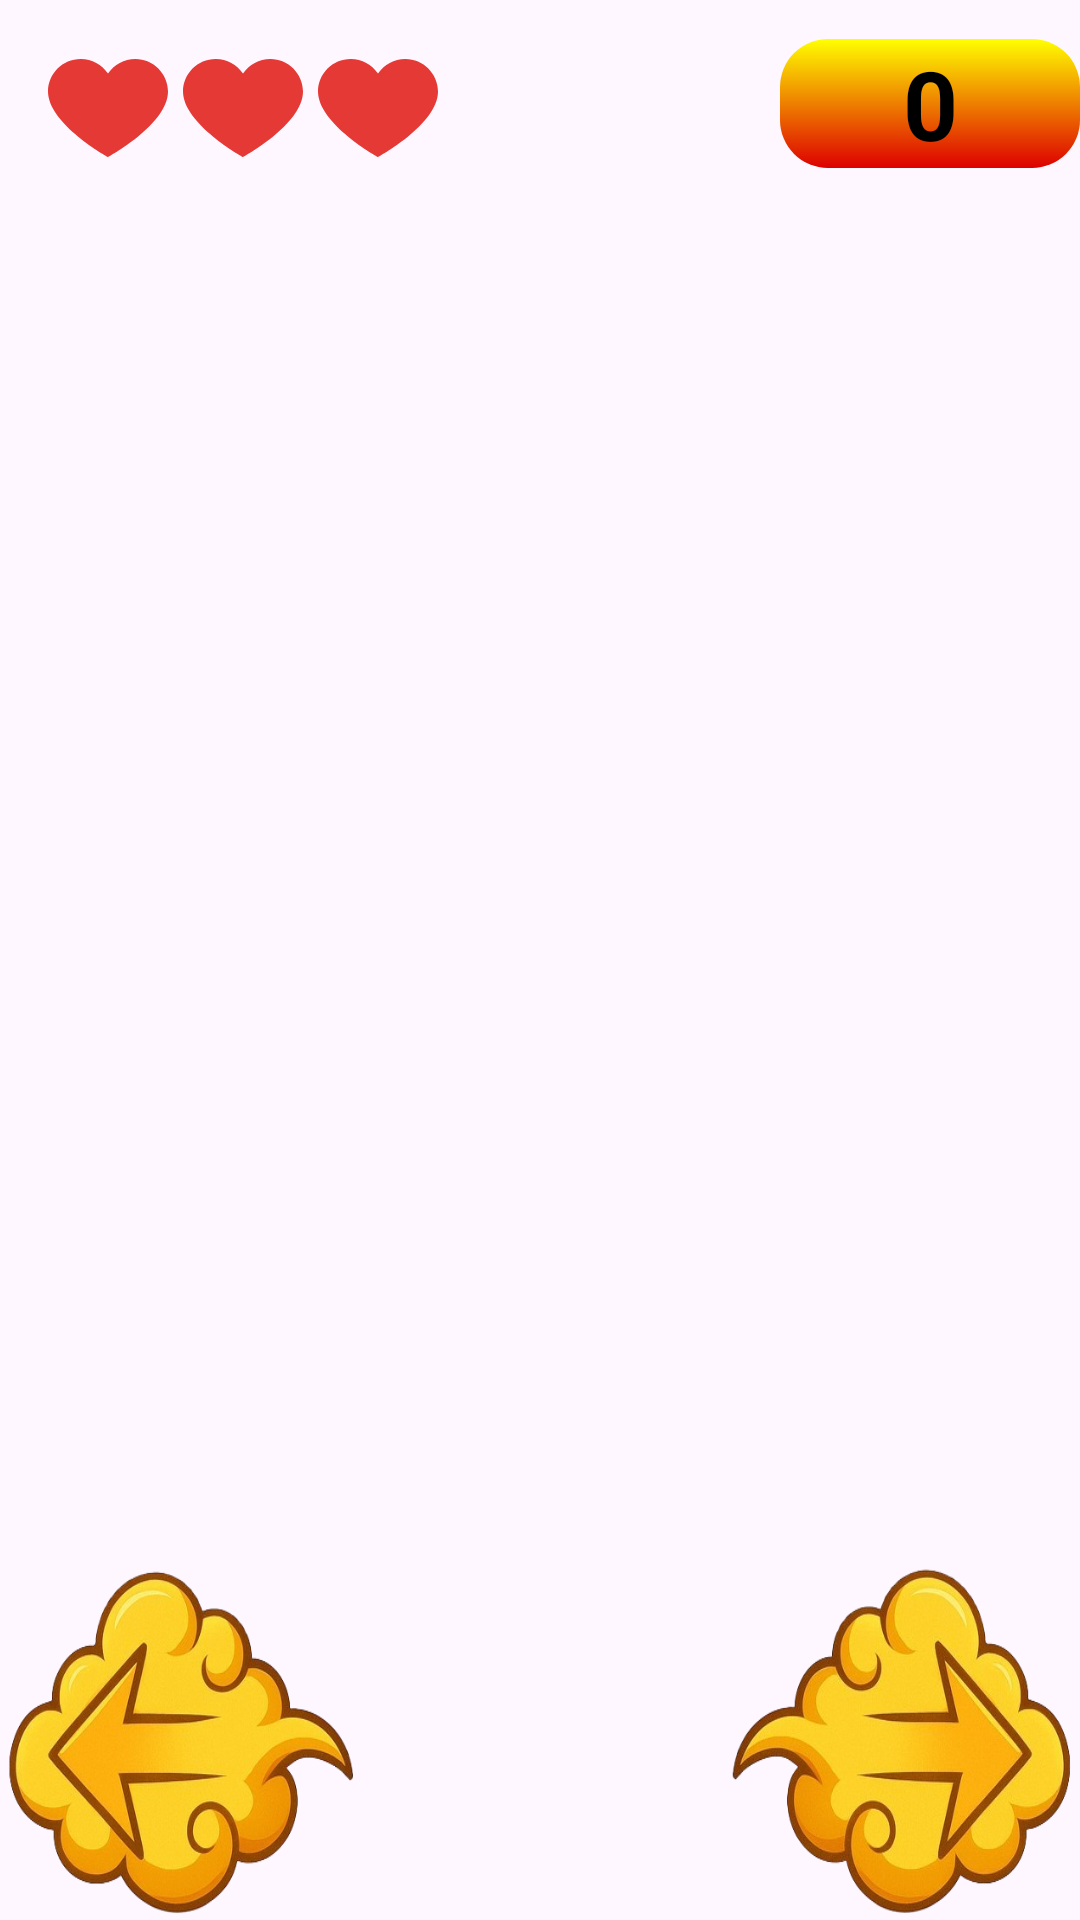

Produce the Android XML layout that renders to this screen, including the resource entries it uses.
<!-- AndroidManifest.xml: application theme Theme.First_Assignment_Game -->
<!-- res/layout/activity_game.xml -->
<?xml version="1.0" encoding="utf-8"?>
<RelativeLayout xmlns:android="http://schemas.android.com/apk/res/android"
    xmlns:app="http://schemas.android.com/apk/res-auto"
    xmlns:tools="http://schemas.android.com/tools"
    android:id="@+id/game_LAYOUT_screen"
    android:layout_width="match_parent"
    android:layout_height="match_parent"
    tools:context=".GameActivity"
    >

<androidx.constraintlayout.widget.ConstraintLayout
    android:id="@+id/game_LAYOUT_header"
    android:layout_width="match_parent"
    android:layout_height="wrap_content"
    android:layout_alignParentTop="true"
    android:layout_alignParentLeft="true"


    >

    <androidx.appcompat.widget.LinearLayoutCompat
        android:id="@+id/game_LAYOUT_hearts"
        android:layout_width="wrap_content"
        android:layout_height="wrap_content"
        android:paddingTop="@dimen/default_padding"
        android:paddingLeft="@dimen/default_padding"
        >

        <androidx.appcompat.widget.AppCompatImageView
            android:id="@+id/game_IMG_heart0"
            android:layout_width="@dimen/heart_size"
            android:layout_height="@dimen/heart_size"
            app:srcCompat="@drawable/heart"
            />

        <androidx.appcompat.widget.AppCompatImageView
            android:id="@+id/game_IMG_heart1"
            android:layout_width="@dimen/heart_size"
            android:layout_height="@dimen/heart_size"
            app:srcCompat="@drawable/heart"
            android:layout_marginHorizontal="@dimen/small_margin"/>

        <androidx.appcompat.widget.AppCompatImageView
            android:id="@+id/game_IMG_heart2"
            android:layout_width="@dimen/heart_size"
            android:layout_height="@dimen/heart_size"
            app:srcCompat="@drawable/heart"

            />

    </androidx.appcompat.widget.LinearLayoutCompat>



    <androidx.appcompat.widget.AppCompatTextView
        android:id="@+id/game_LBL_odometer"
        android:layout_width="wrap_content"
        android:layout_height="wrap_content"
        android:textSize="@dimen/text_size"
        android:minWidth="100dp"
        android:text="0"
        android:textStyle="bold"
        android:gravity="center"
        android:textColor="@color/black"
        app:layout_constraintEnd_toEndOf="@id/game_LAYOUT_header"
        android:background="@drawable/btn_gradient"
        app:layout_constraintBottom_toBottomOf="@id/game_LAYOUT_header"

        />
</androidx.constraintlayout.widget.ConstraintLayout>




    <GridLayout
        android:id="@+id/game_GRID_board"
        android:layout_width="match_parent"
        android:layout_below="@id/game_LAYOUT_header"
        android:layout_above="@id/game_LAYOUT_buttons"
        android:columnCount="5"
        android:rowCount="5"
        android:layout_height="match_parent"
        >

        
        <FrameLayout
            android:id="@+id/cell_0_0"
            android:layout_width="0dp"
            android:layout_height="0dp"
            android:layout_columnWeight="1"
            android:layout_rowWeight="1" />

        <FrameLayout
            android:id="@+id/cell_0_1"
            android:layout_width="0dp"
            android:layout_height="0dp"
            android:layout_columnWeight="1"
            android:layout_rowWeight="1" />

        <FrameLayout
            android:id="@+id/cell_0_2"
            android:layout_width="0dp"
            android:layout_height="0dp"
            android:layout_columnWeight="1"
            android:layout_rowWeight="1" />

        <FrameLayout
            android:id="@+id/cell_0_3"
            android:layout_width="0dp"
            android:layout_height="0dp"
            android:layout_columnWeight="1"
            android:layout_rowWeight="1" />

        <FrameLayout
            android:id="@+id/cell_0_4"
            android:layout_width="0dp"
            android:layout_height="0dp"
            android:layout_columnWeight="1"
            android:layout_rowWeight="1" />

        
        <FrameLayout
            android:id="@+id/cell_1_0"
            android:layout_width="0dp"
            android:layout_height="0dp"
            android:layout_columnWeight="1"
            android:layout_rowWeight="1" />

        <FrameLayout
            android:id="@+id/cell_1_1"
            android:layout_width="0dp"
            android:layout_height="0dp"
            android:layout_columnWeight="1"
            android:layout_rowWeight="1" />

        <FrameLayout
            android:id="@+id/cell_1_2"
            android:layout_width="0dp"
            android:layout_height="0dp"
            android:layout_columnWeight="1"
            android:layout_rowWeight="1" />

        <FrameLayout
            android:id="@+id/cell_1_3"
            android:layout_width="0dp"
            android:layout_height="0dp"
            android:layout_columnWeight="1"
            android:layout_rowWeight="1" />

        <FrameLayout
            android:id="@+id/cell_1_4"
            android:layout_width="0dp"
            android:layout_height="0dp"
            android:layout_columnWeight="1"
            android:layout_rowWeight="1" />

        
        <FrameLayout
            android:id="@+id/cell_2_0"
            android:layout_width="0dp"
            android:layout_height="0dp"
            android:layout_columnWeight="1"
            android:layout_rowWeight="1" />

        <FrameLayout
            android:id="@+id/cell_2_1"
            android:layout_width="0dp"
            android:layout_height="0dp"
            android:layout_columnWeight="1"
            android:layout_rowWeight="1" />

        <FrameLayout
            android:id="@+id/cell_2_2"
            android:layout_width="0dp"
            android:layout_height="0dp"
            android:layout_columnWeight="1"
            android:layout_rowWeight="1" />

        <FrameLayout
            android:id="@+id/cell_2_3"
            android:layout_width="0dp"
            android:layout_height="0dp"
            android:layout_columnWeight="1"
            android:layout_rowWeight="1" />

        <FrameLayout
            android:id="@+id/cell_2_4"
            android:layout_width="0dp"
            android:layout_height="0dp"
            android:layout_columnWeight="1"
            android:layout_rowWeight="1" />

        
        <FrameLayout
            android:id="@+id/cell_3_0"
            android:layout_width="0dp"
            android:layout_height="0dp"
            android:layout_columnWeight="1"
            android:layout_rowWeight="1" />

        <FrameLayout
            android:id="@+id/cell_3_1"
            android:layout_width="0dp"
            android:layout_height="0dp"
            android:layout_columnWeight="1"
            android:layout_rowWeight="1" />

        <FrameLayout
            android:id="@+id/cell_3_2"
            android:layout_width="0dp"
            android:layout_height="0dp"
            android:layout_columnWeight="1"
            android:layout_rowWeight="1" />

        <FrameLayout
            android:id="@+id/cell_3_3"
            android:layout_width="0dp"
            android:layout_height="0dp"
            android:layout_columnWeight="1"
            android:layout_rowWeight="1" />

        <FrameLayout
            android:id="@+id/cell_3_4"
            android:layout_width="0dp"
            android:layout_height="0dp"
            android:layout_columnWeight="1"
            android:layout_rowWeight="1" />

        
        <FrameLayout
            android:id="@+id/cell_4_0"
            android:layout_width="0dp"
            android:layout_height="0dp"
            android:layout_columnWeight="1"
            android:layout_rowWeight="1" />

        <FrameLayout
            android:id="@+id/cell_4_1"
            android:layout_width="0dp"
            android:layout_height="0dp"
            android:layout_columnWeight="1"
            android:layout_rowWeight="1" />

        <FrameLayout
            android:id="@+id/cell_4_2"
            android:layout_width="0dp"
            android:layout_height="0dp"
            android:layout_columnWeight="1"
            android:layout_rowWeight="1" />

        <FrameLayout
            android:id="@+id/cell_4_3"
            android:layout_width="0dp"
            android:layout_height="0dp"
            android:layout_columnWeight="1"
            android:layout_rowWeight="1" />

        <FrameLayout
            android:id="@+id/cell_4_4"
            android:layout_width="0dp"
            android:layout_height="0dp"
            android:layout_columnWeight="1"
            android:layout_rowWeight="1" />

    </GridLayout>




    <androidx.appcompat.widget.LinearLayoutCompat
        android:id="@+id/game_LAYOUT_buttons"
        android:layout_width="match_parent"
        android:layout_height="wrap_content"
        android:layout_alignParentBottom="true"
        android:layout_centerHorizontal="true"
        >

        <androidx.appcompat.widget.AppCompatImageButton
            android:id="@+id/game_BTN_left"
            android:layout_width="0dp"
            android:layout_height="120dp"
            android:layout_weight="1"
            android:background="@drawable/arrow_left"
            android:text="" />

        <View
            android:layout_width="0dp"
            android:layout_height="0dp"
            android:layout_weight="1"
            />

        <androidx.appcompat.widget.AppCompatImageButton
            android:id="@+id/game_BTN_right"
            android:layout_width="0dp"
            android:layout_height="120dp"
            android:layout_weight="1"
            android:background="@drawable/arrow_right"
            android:text=""  />

    </androidx.appcompat.widget.LinearLayoutCompat>

</RelativeLayout>
<!-- resources referenced by this layout -->
<resources>
  <color name="black">#FF000000</color>
  <dimen name="default_padding">16dp</dimen>
  <dimen name="heart_size">40dp</dimen>
  <dimen name="small_margin">5dp</dimen>
  <dimen name="text_size">32sp</dimen>
  <!-- drawable arrow_left: png bitmap (drawable, 146040 bytes) -->
  <!-- drawable arrow_right: png bitmap (drawable, 146512 bytes) -->
  <!-- drawable btn_gradient (drawable) -->
  <?xml version="1.0" encoding="utf-8"?>
      <shape xmlns:android="http://schemas.android.com/apk/res/android">
          <gradient
  
              android:startColor="#DD0000"
              android:endColor="#FFFF00"
              android:angle="90"/>
          <corners android:radius="16dp"/>
      </shape>
  <!-- drawable heart (drawable) -->
  <?xml version="1.0" encoding="utf-8"?>
  <vector xmlns:android="http://schemas.android.com/apk/res/android"
      android:width="391.837dp"
      android:height="391.837dp"
      android:viewportWidth="391.837"
      android:viewportHeight="391.837">
  
      <path
          android:fillColor="@color/red"
          android:pathData="M285.257,35.528c58.743,0.286,106.294,47.836,106.58,106.58 c0,107.624-195.918,214.204-195.918,214.204S0,248.165,0,142.108c0-58.862,47.717-106.58,106.58-106.58l0,0 c36.032-0.281,69.718,17.842,89.339,48.065C215.674,53.517,249.273,35.441,285.257,35.528z" />
  </vector>
  <style name="Theme.First_Assignment_Game" parent="Base.Theme.First_Assignment_Game" />
  <color name="red">#E53935</color>
  <style name="Base.Theme.First_Assignment_Game" parent="Theme.Material3.DayNight.NoActionBar">
          
          
      </style>
</resources>
